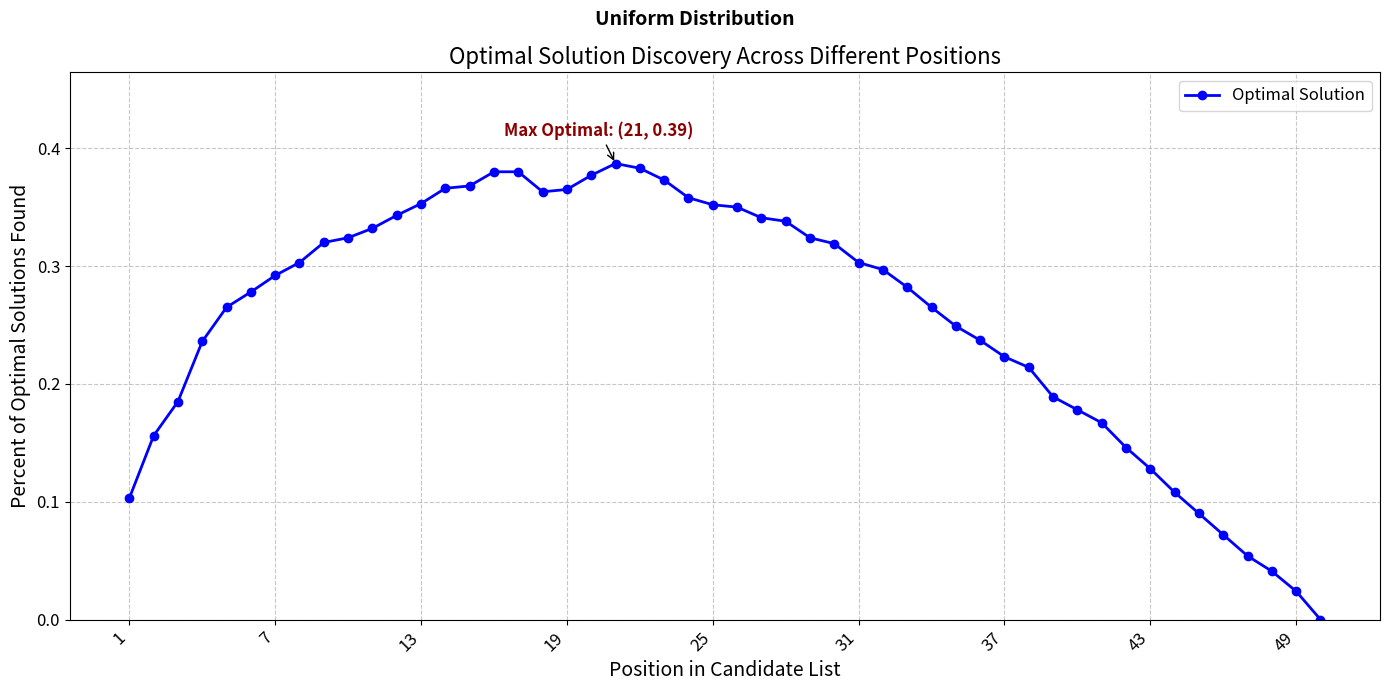
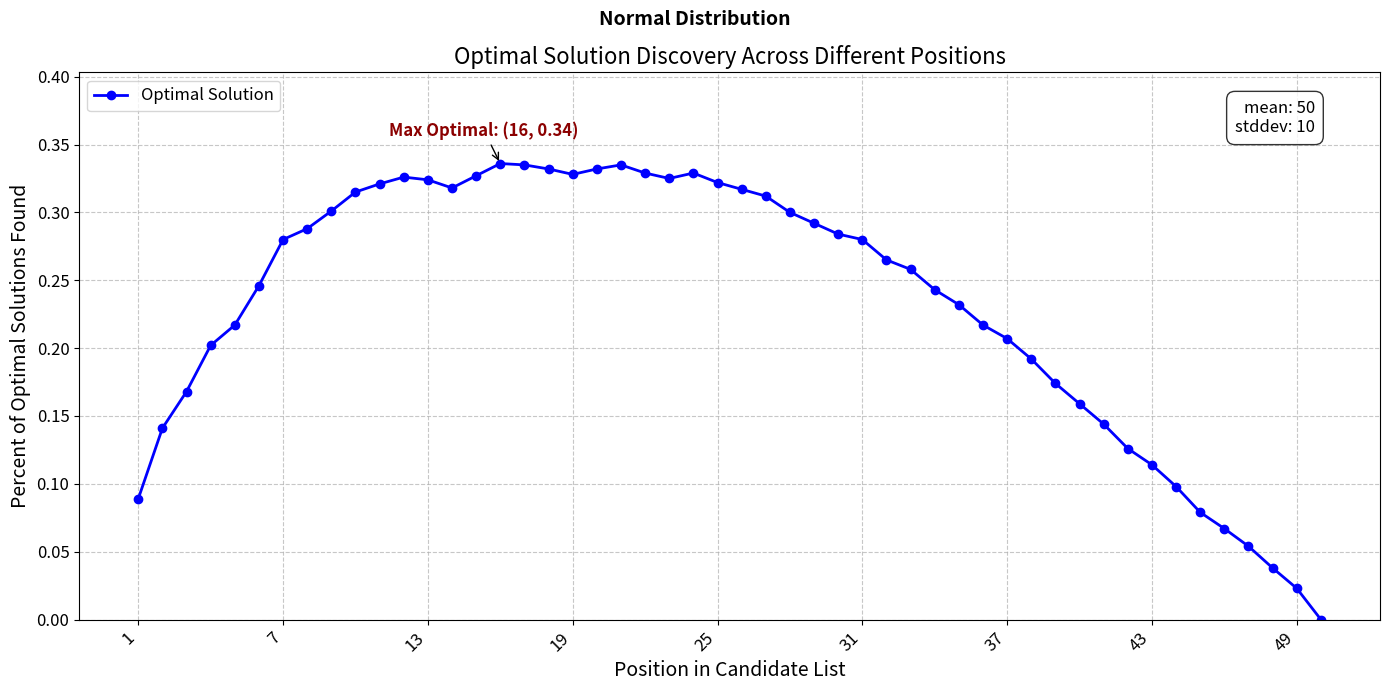
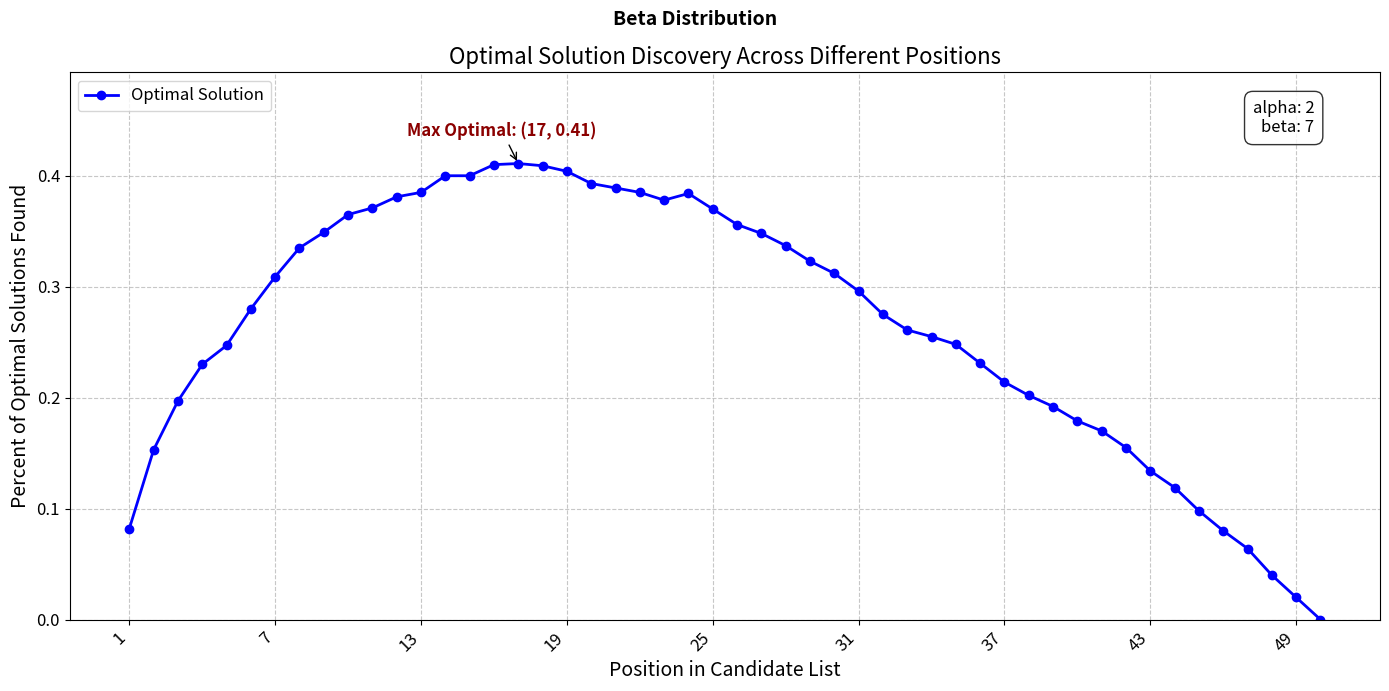

The script that saved these images, in order:
import random
import numpy as np
import matplotlib.pyplot as plt
from matplotlib.ticker import MaxNLocator
from typing import Dict, List, Callable, Optional

# Constants
NUM_DATA_POINTS: int = 50
NUM_EXPERIMENTS: int = 1000

class Distribution:
    def __init__(self, title: str, generator: Callable[[], List[float]], params: Dict[str, float]):
        self.title = title
        self.generator = generator
        self.params = params

def main() -> None:
    """
    Main function to execute and plot various experiments.
    """
    # Test with CSV files
    plot_csv_experiment("../data/scenario1.csv")
    plot_csv_experiment("../data/scenario2.csv")

    # Uniform Distribution
    uniform_dist = Distribution(
        title="Uniform Distribution",
        generator=lambda: random.sample(range(1000), NUM_DATA_POINTS),
        params={}
    )
    run_and_plot_distribution(uniform_dist)

    # Normal Distribution
    normal_dist = Distribution(
        title="Normal Distribution",
        generator=lambda: np.random.normal(50, 10, NUM_DATA_POINTS).tolist(),
        params={"mean": 50, "stddev": 10}
    )
    run_and_plot_distribution(normal_dist)

    # Beta Distribution
    beta_dist = Distribution(
        title="Beta Distribution",
        generator=lambda: np.random.beta(2, 7, NUM_DATA_POINTS).tolist(),
        params={"alpha": 2, "beta": 7}
    )
    run_and_plot_distribution(beta_dist)

def run_and_plot_distribution(dist: Distribution, eval_cost: int = 0) -> None:
    """
    Runs experiments for a given distribution and plots the results.
    """
    optimal_counts: Dict[str, float] = {str(i): 0 for i in range(1, NUM_DATA_POINTS + 1)}

    for _ in range(NUM_EXPERIMENTS):
        data = dist.generator()
        simulate_experiment(data, optimal_counts, NUM_DATA_POINTS, NUM_EXPERIMENTS, eval_cost)

    plot_results(dist.title, optimal_counts, dist.params)

def plot_csv_experiment(csv_path: str) -> None:
    """
    Runs an experiment using distribution from a CSV file and plots the results.
    """
    try:
        with open(csv_path) as csv_file:
            data = [float(line.strip()) for line in csv_file]
    except FileNotFoundError:
        print(f"Error: File {csv_path} not found.")
        return
    except ValueError:
        print("Error: CSV file contains non-numeric values.")
        return

    optimal_counts: Dict[str, float] = {str(i): 0 for i in range(1, len(data) + 1)}

    simulate_experiment(data, optimal_counts, len(data), 1)
    plot_results("CSV File Experiment", optimal_counts, {})

def simulate_experiment(
        data: List[float],
        optimal_counts: Dict[str, float],
        num_data_points: int,
        num_experiments: int,
        eval_cost: int = 0
) -> None:
    """
    Simulates the experiment and checks if the optimal solution is found.
    """
    def compute_reward(candidate: float, pos: int) -> float:
        return candidate - (pos * eval_cost)

    optimal_value: float = max(data)

    for pos in range(1, num_data_points):
        best_so_far: float = max(data[:pos])
        for value in data[pos:]:
            reward: float = compute_reward(value, pos)
            if reward > best_so_far:
                if reward == optimal_value:
                    optimal_counts[str(pos)] += 1 / num_experiments
                break

def plot_results(
        title: str,
        optimal_counts: Dict[str, float],
        params: Optional[Dict[str, float]] = None
) -> None:
    """
    Plots the results of the experiments and includes parameters used.
    """
    positions, percentages = zip(*optimal_counts.items())

    plt.figure(figsize=(14, 7))
    plt.plot(positions, percentages, marker='o', linestyle='-', color='b', label="Optimal Solution", linewidth=2)

    plt.xlabel('Position in Candidate List', fontsize=14)
    plt.ylabel('Percent of Optimal Solutions Found', fontsize=14)
    plt.title('Optimal Solution Discovery Across Different Positions', fontsize=16)
    plt.suptitle(title, fontsize=14, fontweight='bold')

    if params:
        param_text = "\n".join(f"{k}: {v}" for k, v in params.items())
        plt.gca().text(0.95, 0.95, param_text,
                       fontsize=12,
                       verticalalignment='top',
                       horizontalalignment='right',
                       bbox=dict(facecolor='white', alpha=0.8, edgecolor='black', boxstyle='round,pad=0.5'),
                       transform=plt.gca().transAxes)

    plt.grid(True, linestyle='--', alpha=0.7)

    if len(positions) > 10:
        plt.gca().xaxis.set_major_locator(MaxNLocator(integer=True, prune='both'))
    plt.xticks(rotation=45, fontsize=12, ha='right')

    plt.subplots_adjust(bottom=0.2)
    plt.yticks(fontsize=12)

    max_percentage: float = max(percentages)
    max_pos: int = percentages.index(max_percentage)

    plt.ylim(bottom=min(percentages), top=max_percentage * 1.2)

    plt.annotate(f'Max Optimal: ({positions[max_pos]}, {max_percentage:.2f})',
                 xy=(positions[max_pos], max_percentage),
                 xytext=(-80, 20),
                 textcoords='offset points',
                 arrowprops=dict(facecolor='red', arrowstyle='->'),
                 fontsize=12,
                 color='darkred',
                 weight='bold')

    plt.legend(fontsize=12)
    plt.tight_layout()
    plt.show()

if __name__ == "__main__":
    main()
